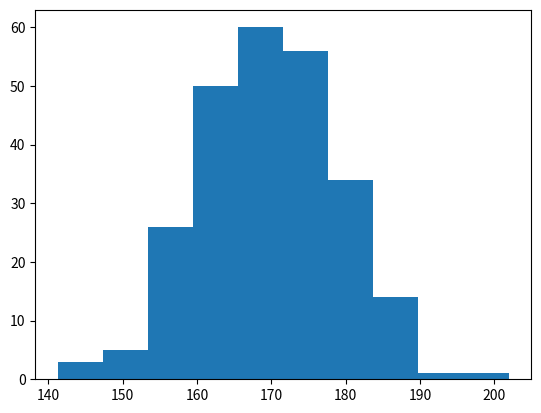

Write Python code to recreate this figure.
import matplotlib.pyplot as plt
import numpy as np

x = np.random.normal(170, 10, 250)
plt.hist(x)
plt.show()
